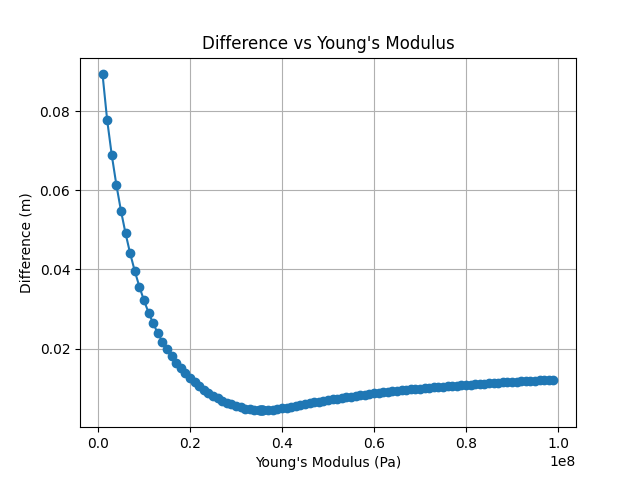

Data behind this chart, as committed beside it:
Young's Modulus (Pa), Difference (m)
1000000, 0.08925
2000000, 0.07774
3000000, 0.0689
4000000, 0.06137
5000000, 0.05484
6000000, 0.0491
7000000, 0.04404
8000000, 0.0396
9000000, 0.03567
10000000, 0.0322
11000000, 0.0291
12000000, 0.02636
13000000, 0.02392
14000000, 0.02174
15000000, 0.0198
16000000, 0.01805
17000000, 0.01645
18000000, 0.01503
19000000, 0.01375
20000000, 0.01256
21000000, 0.01151
22000000, 0.01052
23000000, 0.009657
24000000, 0.008841
25000000, 0.008133
26000000, 0.007464
27000000, 0.006891
28000000, 0.006353
29000000, 0.005904
30000000, 0.005491
31000000, 0.005164
32000000, 0.004875
33000000, 0.004667
34000000, 0.004509
35100000, 0.004421
35200000, 0.004412
35300000, 0.004409
35400000, 0.004407
35500000, 0.004405
35600000, 0.004403
35700000, 0.004403
35800000, 0.004403
35900000, 0.004403
37000000, 0.004445
38000000, 0.004547
39000000, 0.004689
40000000, 0.004883
41000000, 0.005081
42000000, 0.005315
43000000, 0.005529
44000000, 0.005742
45000000, 0.005982
46000000, 0.006189
47000000, 0.006421
48000000, 0.006617
49000000, 0.006808
50000000, 0.007024
51000000, 0.007203
52000000, 0.007377
53000000, 0.007577
... 46 more rows
